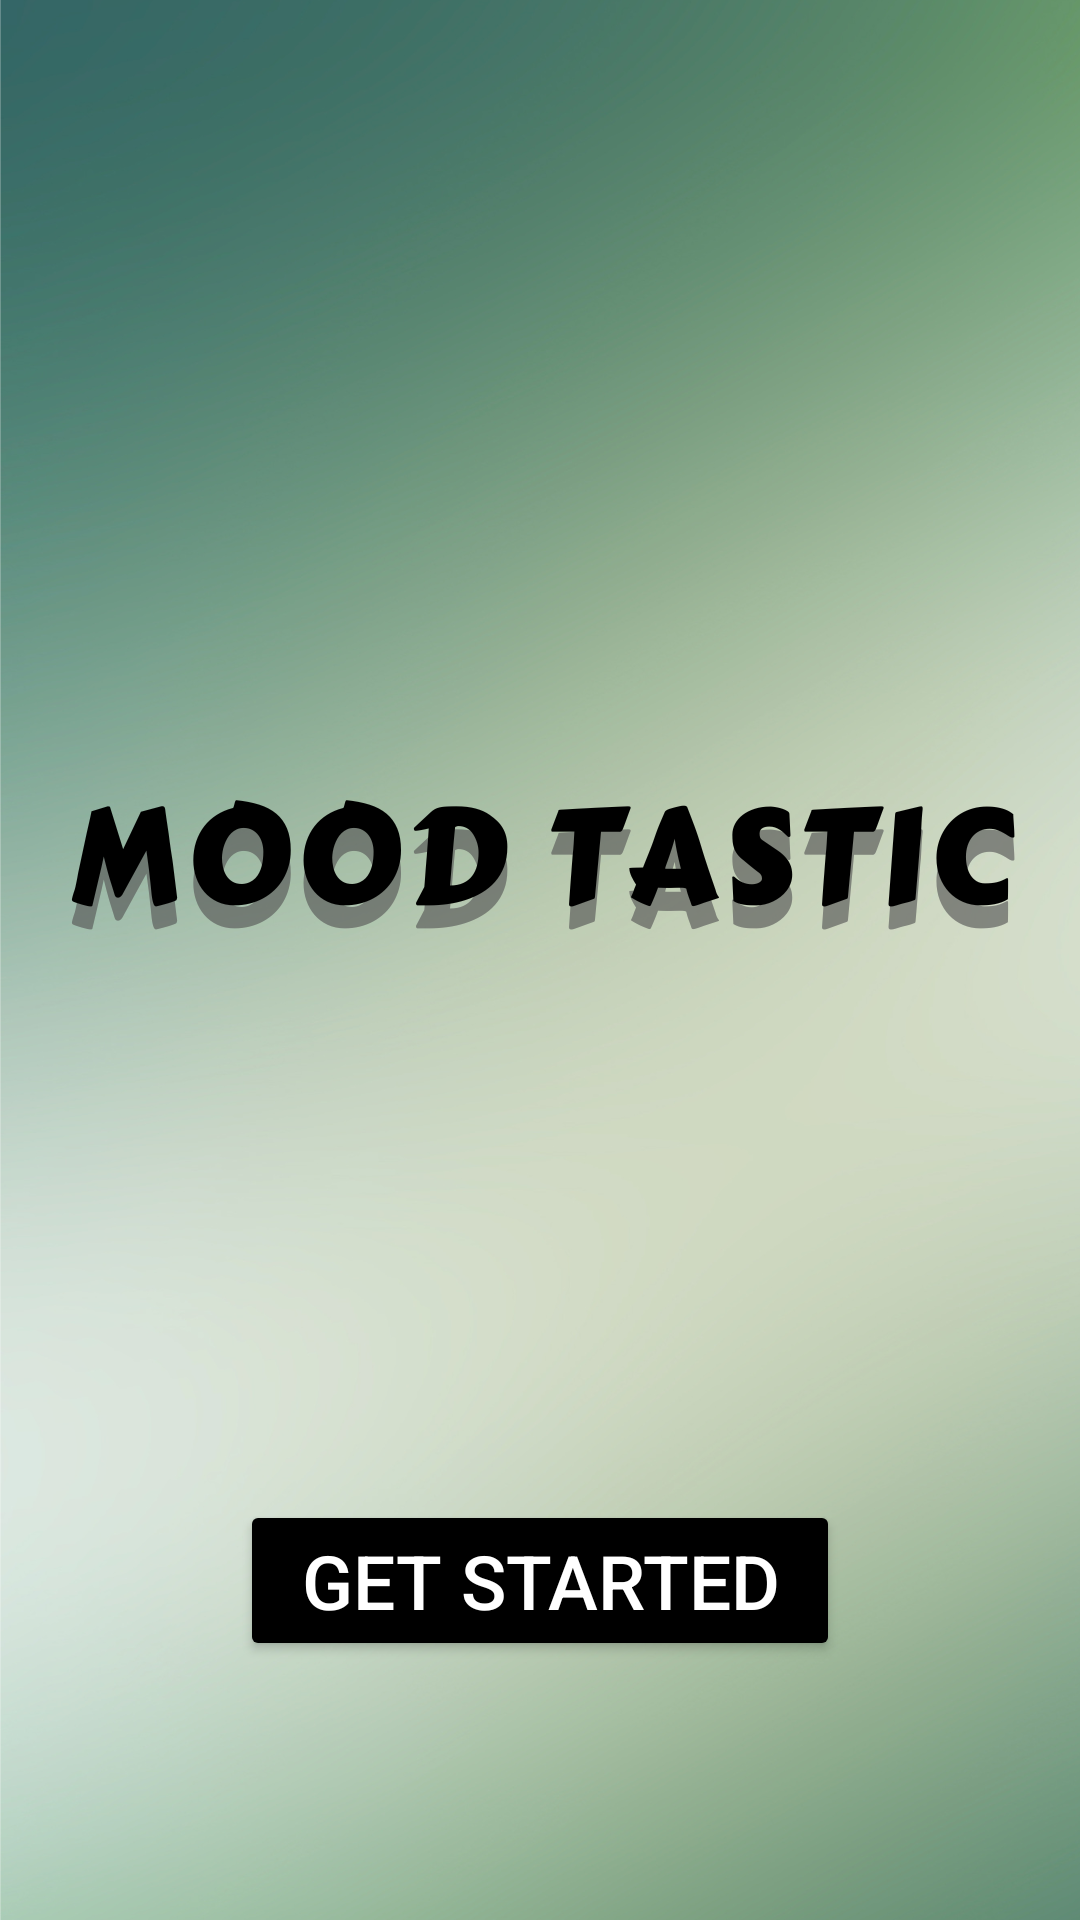

The Android layout XML behind this screen, and the referenced resources:
<!-- AndroidManifest.xml: application theme Theme.TasticMoodApp -->
<!-- res/layout/activity_main.xml -->
<?xml version="1.0" encoding="utf-8"?>
<LinearLayout
    xmlns:android="http://schemas.android.com/apk/res/android"
    xmlns:tools="http://schemas.android.com/tools"
    xmlns:app="http://schemas.android.com/apk/res-auto"
    android:layout_width="match_parent"
    android:layout_height="match_parent"
    android:orientation="vertical"
    android:background="@drawable/gradient1"
    tools:context=".MainActivity">


    <Button
        android:id="@+id/button3"
        android:layout_width="match_parent"
        android:layout_height="wrap_content"
        android:layout_marginStart="80dp"
        android:layout_marginTop="500dp"
        android:layout_marginEnd="80dp"
        android:backgroundTint="#000000"
        android:text="Get Started"
        android:textColor="#fff"
        android:textAlignment="center"
        android:textSize="25sp" />
</LinearLayout>
<!-- resources referenced by this layout -->
<resources>
  <!-- drawable gradient1: png bitmap (drawable, 990339 bytes) -->
  <style name="Theme.TasticMoodApp" parent="Theme.AppCompat.Light.NoActionBar">
          
          <item name="colorPrimary">@color/purple_500</item>
          <item name="colorPrimaryDark">@color/purple_700</item>
          <item name="colorAccent">@color/teal_200</item>
          
      </style>
  <!-- not gathered from this repository: default colours our renderer supplied (Android Studio template values) -->
  <color name="purple_500">#FF6200EE</color>
  <color name="purple_700">#FF3700B3</color>
  <color name="teal_200">#FF03DAC5</color>
</resources>
